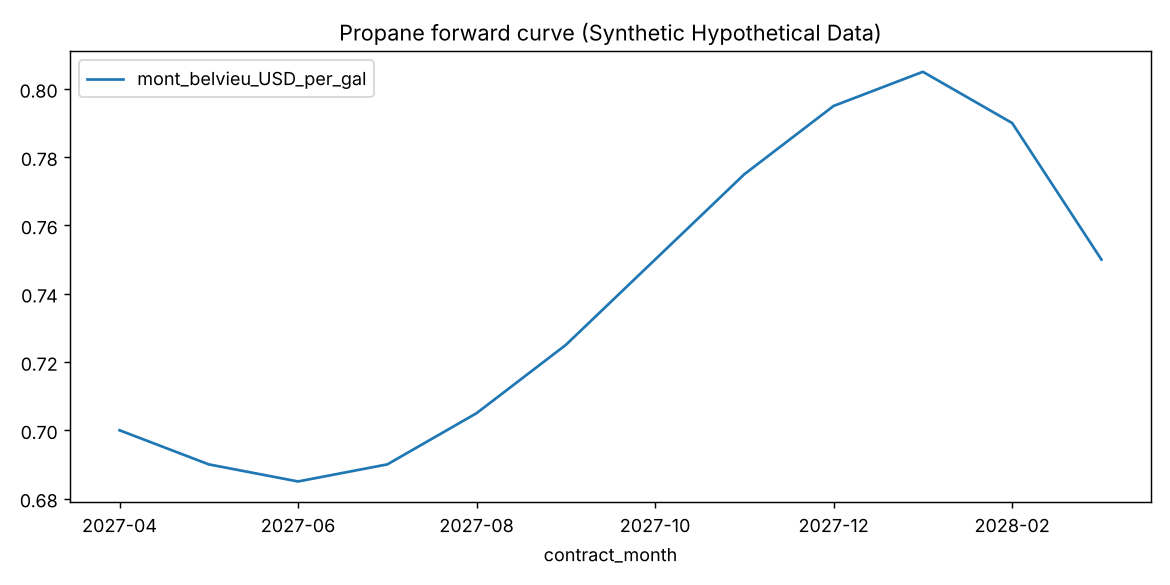

The table this chart was drawn from, first rows:
contract_month, mont_belvieu_USD_per_gal, month_index, carry_adjusted_vs_buy_month
2027-04, 0.7, 0, 0.03185
2027-05, 0.69, 1, 0.01342
2027-06, 0.685, 2, 0.0
2027-07, 0.69, 3, -0.003425
2027-08, 0.705, 4, 0.00315
2027-09, 0.725, 5, 0.01472
2027-10, 0.75, 6, 0.0313
2027-11, 0.775, 7, 0.04787
2027-12, 0.795, 8, 0.05945
2028-01, 0.805, 9, 0.06102
2028-02, 0.79, 10, 0.0376
2028-03, 0.75, 11, -0.01083
